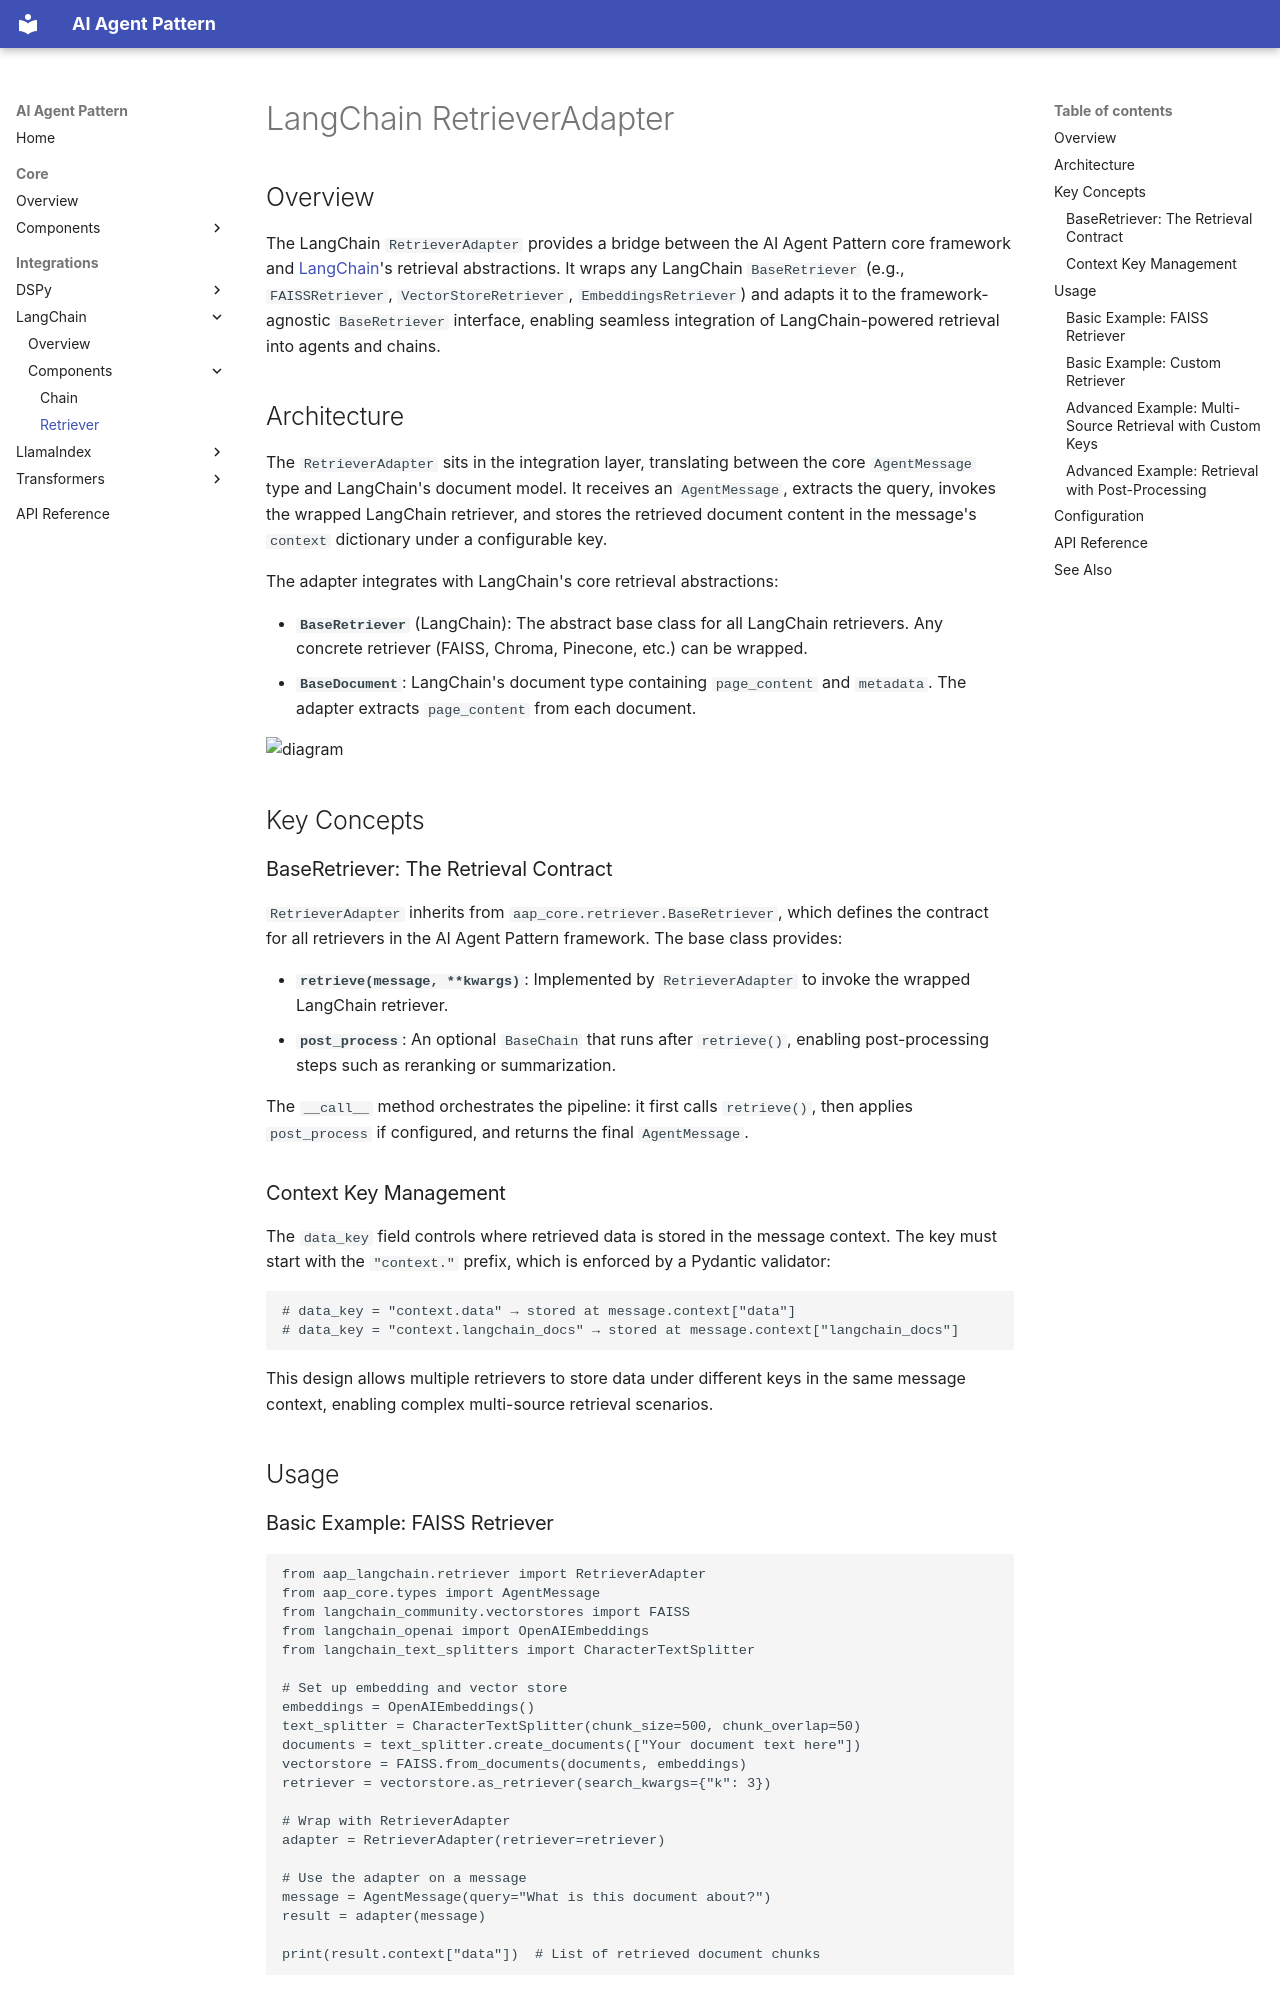

repository: quanghona/agent_design_pattern · page: integrations/langchain/components/retriever/index.html · generator: mkdocs

# LangChain RetrieverAdapter

## Overview

The LangChain `RetrieverAdapter` provides a bridge between the AI Agent Pattern core framework and [LangChain](https://python.langchain.com/)'s retrieval abstractions. It wraps any LangChain `BaseRetriever` (e.g., `FAISSRetriever`, `VectorStoreRetriever`, `EmbeddingsRetriever`) and adapts it to the framework-agnostic `BaseRetriever` interface, enabling seamless integration of LangChain-powered retrieval into agents and chains.

## Architecture

The `RetrieverAdapter` sits in the integration layer, translating between the core `AgentMessage` type and LangChain's document model. It receives an `AgentMessage`, extracts the query, invokes the wrapped LangChain retriever, and stores the retrieved document content in the message's `context` dictionary under a configurable key.

The adapter integrates with LangChain's core retrieval abstractions:

- **`BaseRetriever`** (LangChain): The abstract base class for all LangChain retrievers. Any concrete retriever (FAISS, Chroma, Pinecone, etc.) can be wrapped.
- **`BaseDocument`**: LangChain's document type containing `page_content` and `metadata`. The adapter extracts `page_content` from each document.

![diagram](img/retriever-architecture.jpg)

## Key Concepts

### BaseRetriever: The Retrieval Contract

`RetrieverAdapter` inherits from `aap_core.retriever.BaseRetriever`, which defines the contract for all retrievers in the AI Agent Pattern framework. The base class provides:

- **`retrieve(message, **kwargs)`**: Implemented by `RetrieverAdapter` to invoke the wrapped LangChain retriever.
- **`post_process`**: An optional `BaseChain` that runs after `retrieve()`, enabling post-processing steps such as reranking or summarization.

The `__call__` method orchestrates the pipeline: it first calls `retrieve()`, then applies `post_process` if configured, and returns the final `AgentMessage`.

### Context Key Management

The `data_key` field controls where retrieved data is stored in the message context. The key must start with the `"context."` prefix, which is enforced by a Pydantic validator:

```python
# data_key = "context.data" → stored at message.context["data"]
# data_key = "context.langchain_docs" → stored at message.context["langchain_docs"]
```

This design allows multiple retrievers to store data under different keys in the same message context, enabling complex multi-source retrieval scenarios.

## Usage
